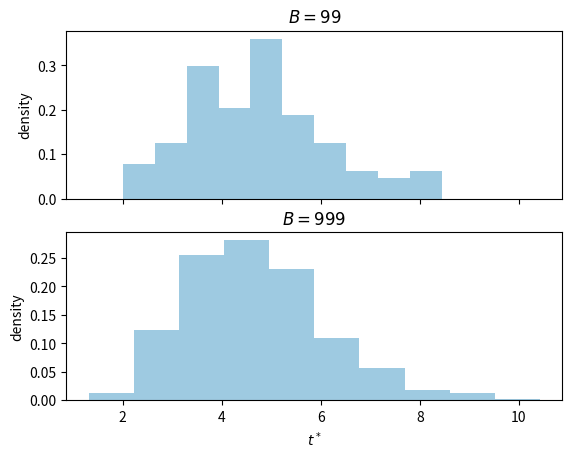

Source code (Python):
# Histograms of the bootstrap replicates $t^*_i$ of the sample mean, for $B=99$ (top) and $B=999$ (bottom)
# Script of the lecture notes of PHAS0083 (UCL); the preamble below is shared by all scripts.

import numpy as np
import matplotlib.pyplot as plt
from matplotlib.colors import to_rgb
from types import SimpleNamespace
from scipy import stats, optimize, integrate, special
from scipy.stats import (norm, poisson, binom, chi2,
                         expon, gamma, gaussian_kde)
from scipy.optimize import minimize, minimize_scalar
from math import comb

rng = np.random.default_rng(42)

# colours by kind of object (see the Coding Conventions)
col = SimpleNamespace(
    hist="#9ecae1",  # histogram of a sample; prior
    pdf="#1f77b4",   # pdf or pmf of a model; posterior
    cdf="#ff7f0e",   # cdf, survival function, power
    emp="#2ca02c",   # sampled points, EDF, KDE, runs
    like="#6a51a3",  # likelihood, likelihood ratio
    data="black",    # observed data and statistics
    ref="#525252",   # exact or approximate curve
    thr="#525252",   # threshold, critical value, reading
    path="#ff7f0e",  # line over a heat map: path, contour
)
ref = dict(color=col.ref, ls="--")  # style of exact curves
thr = dict(color=col.thr, ls=":")   # style of thresholds


def shades(color, n):
    """n shades of a colour: dark, itself, light."""
    rgb = np.array(to_rgb(color))
    dark, light = 0.35 * rgb, rgb + (1 - rgb) * 0.55
    result = []
    for t in np.linspace(0, 1, n):
        a, b, u = (dark, rgb, 2 * t) if t < 0.5 else \
            (rgb, light, 2 * t - 1)
        result.append(a + (b - a) * u)
    return result


# ------------------------------------------------------------

x = np.array([3.54, 5.13, 2.84, 4.48, 1.03, 16.92,
              0.05, 14.05, 2.88, 1.50, 2.71, 1.56])
n = x.size
x_bar = x.mean()

fig, axes = plt.subplots(2, 1, sharex=True)
for ax, B in zip(axes, [99, 999]):
    # B bootstrap samples of size n from the fitted model
    x_star = rng.exponential(scale=x_bar, size=(B, n))
    t_star = x_star.mean(axis=1)
    ax.hist(t_star, density=True, color=col.hist)
    ax.set_title(f"$B={B}$")
    ax.set_ylabel("density")
axes[-1].set_xlabel("$t^*$")

plt.show()
